Dataset: images_by_side (GitHub, SzymixOz/semantic-segmentation-of-coronary-vessels). Classes: left, right.

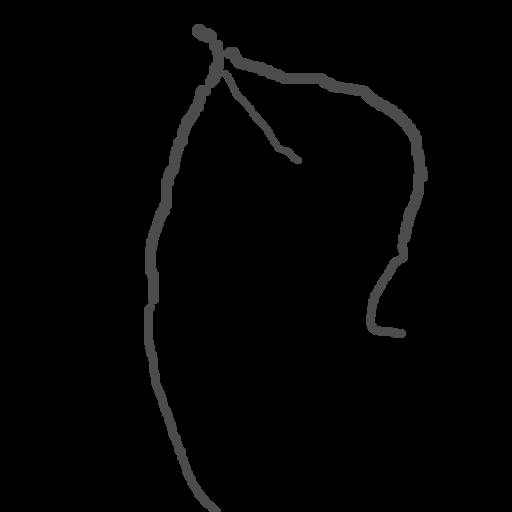
Label: left

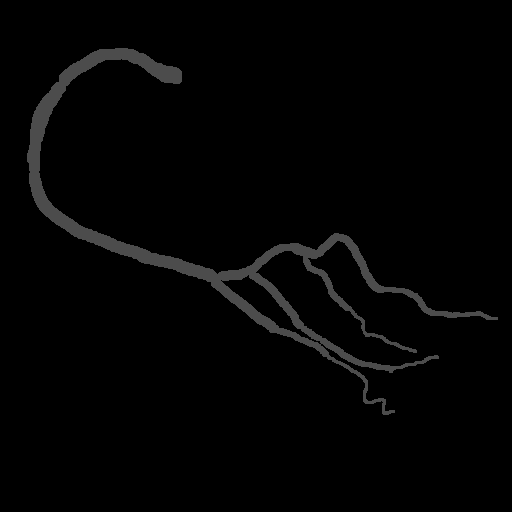
Label: right

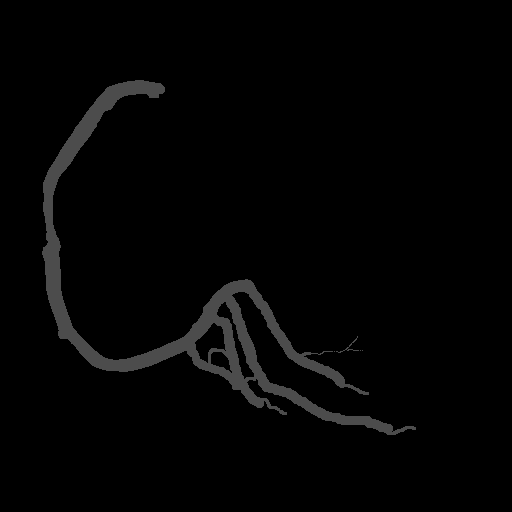
Label: right

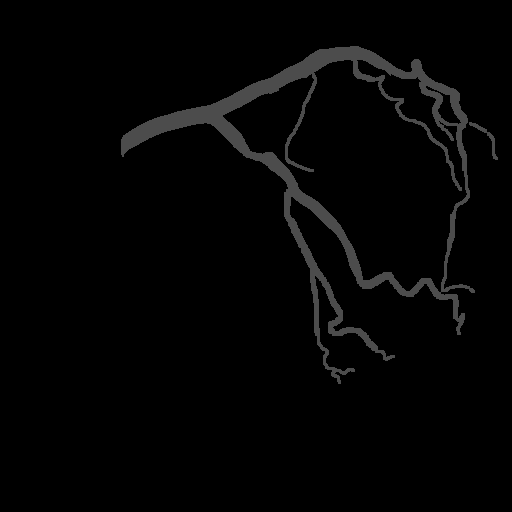
Label: left

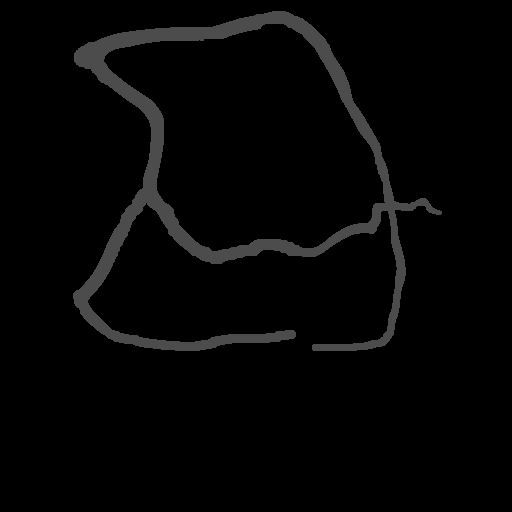
Label: left

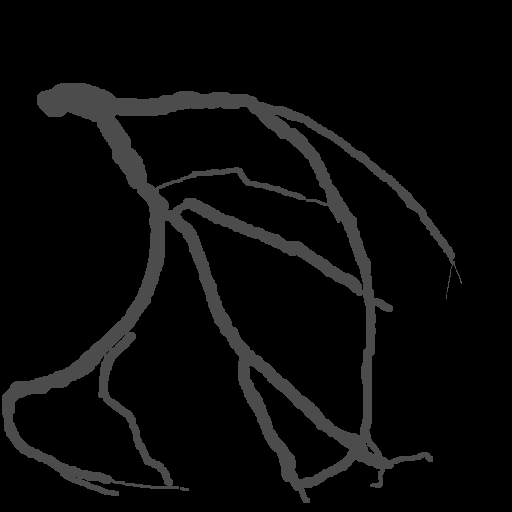
Label: left
